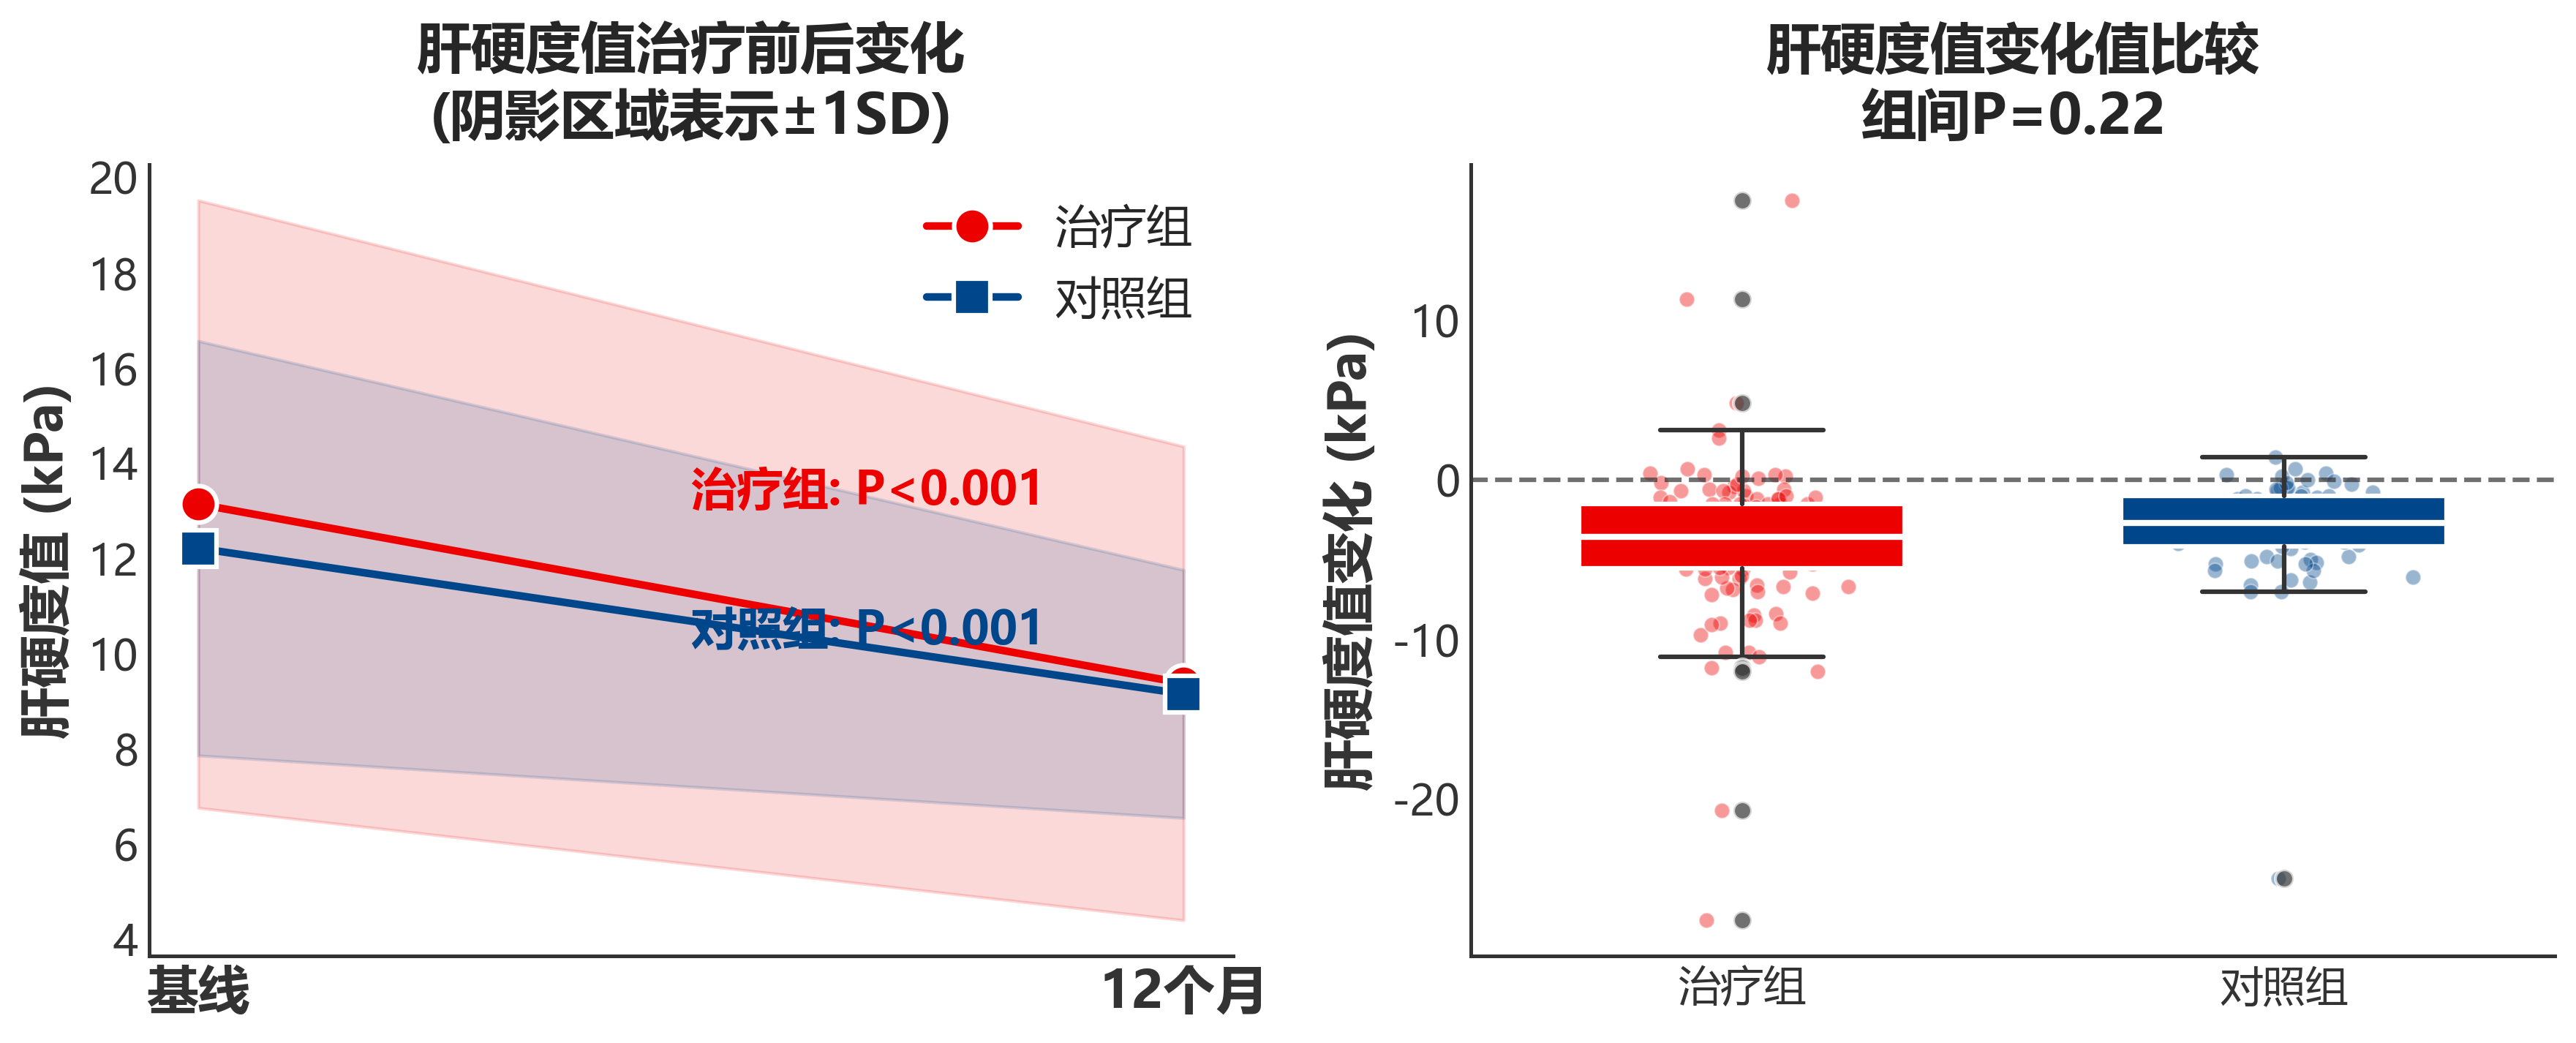

Values plotted in this chart, from the file beside it:
分析类型, 基线均值, 基线SD, 终点均值, 终点SD, 变化均值, 变化SD, 配对t检验P值, Wilcoxon P值, 例数
治疗组组内, 13.14, 6.38, 9.375, 4.975, -3.765, 4.688, 7.838878138287392e-15, 3.678081321900581e-17, 122
对照组组内, 12.21, 4.353, 9.153, 2.606, -3.061, 3.289, 1.3810629715880765e-11, 7.106454343102482e-13, 74
组间比较, , , , , -0.7039, , 0.2194, 0.05707, 196
